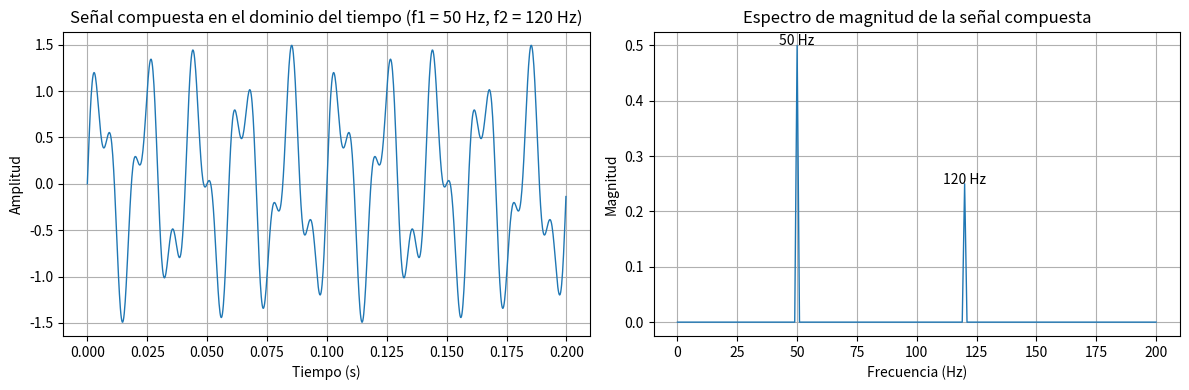

Reproduce this figure in Python.
import numpy as np
import matplotlib.pyplot as plt

# -----------------------------
# Parámetros de la señal
# -----------------------------
fs = 5000
t = np.arange(0, 1, 1/fs)

f1 = 50
f2 = 120

signal = np.sin(2*np.pi*f1*t) + 0.5*np.sin(2*np.pi*f2*t)

# -----------------------------
# FFT
# -----------------------------
N = len(signal)
fft_vals = np.fft.fft(signal)
fft_vals = np.abs(fft_vals) / N
freqs = np.fft.fftfreq(N, 1/fs)

mask = freqs >= 0
freqs = freqs[mask]
fft_vals = fft_vals[mask]

# -----------------------------
# Gráficas (LADO A LADO)
# -----------------------------
plt.figure(figsize=(12, 4))  # más ancho que alto

# 🔹 Tiempo (izquierda)
plt.subplot(1, 2, 1)

t_zoom = t[:1000]
signal_zoom = signal[:1000]

plt.plot(t_zoom, signal_zoom, linewidth=1)
plt.xlabel("Tiempo (s)")
plt.ylabel("Amplitud")
plt.title("Señal compuesta en el dominio del tiempo (f1 = 50 Hz, f2 = 120 Hz)")
plt.grid(True)

# 🔹 Frecuencia (derecha)
plt.subplot(1, 2, 2)

freq_limit = 200
mask_freq = freqs <= freq_limit

plt.plot(freqs[mask_freq], fft_vals[mask_freq], linewidth=1)
plt.xlabel("Frecuencia (Hz)")
plt.ylabel("Magnitud")
plt.title("Espectro de magnitud de la señal compuesta")
plt.grid(True)

# Anotaciones
plt.text(50, 0.5, "50 Hz", ha='center')
plt.text(120, 0.25, "120 Hz", ha='center')

plt.tight_layout()

# Guardar
plt.savefig("tiempo_frecuencia_lado_a_lado.png", dpi=300)

plt.show()
